Dataset: dataset (GitHub, gabrieldgf4/insect-leaf-predation-dataset). Classes: caterpillar, gastropod, grasshopper, green cow, healthy leaf.

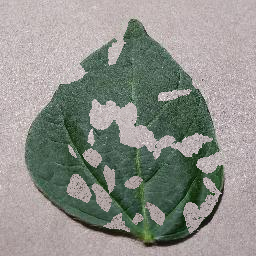
Label: green cow

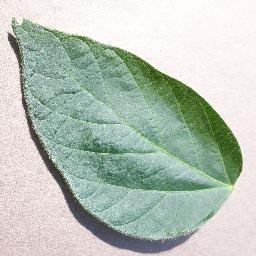
Label: healthy leaf

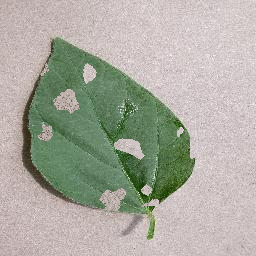
Label: grasshopper

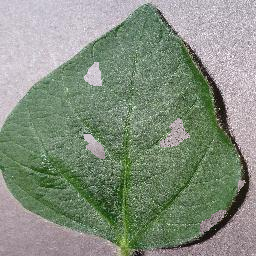
Label: caterpillar

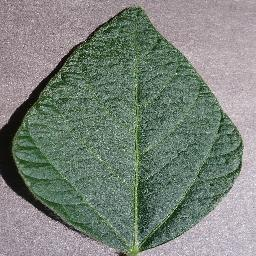
Label: healthy leaf

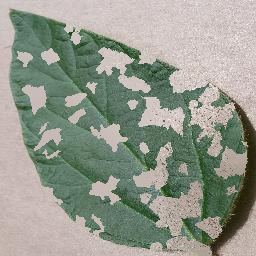
Label: gastropod
